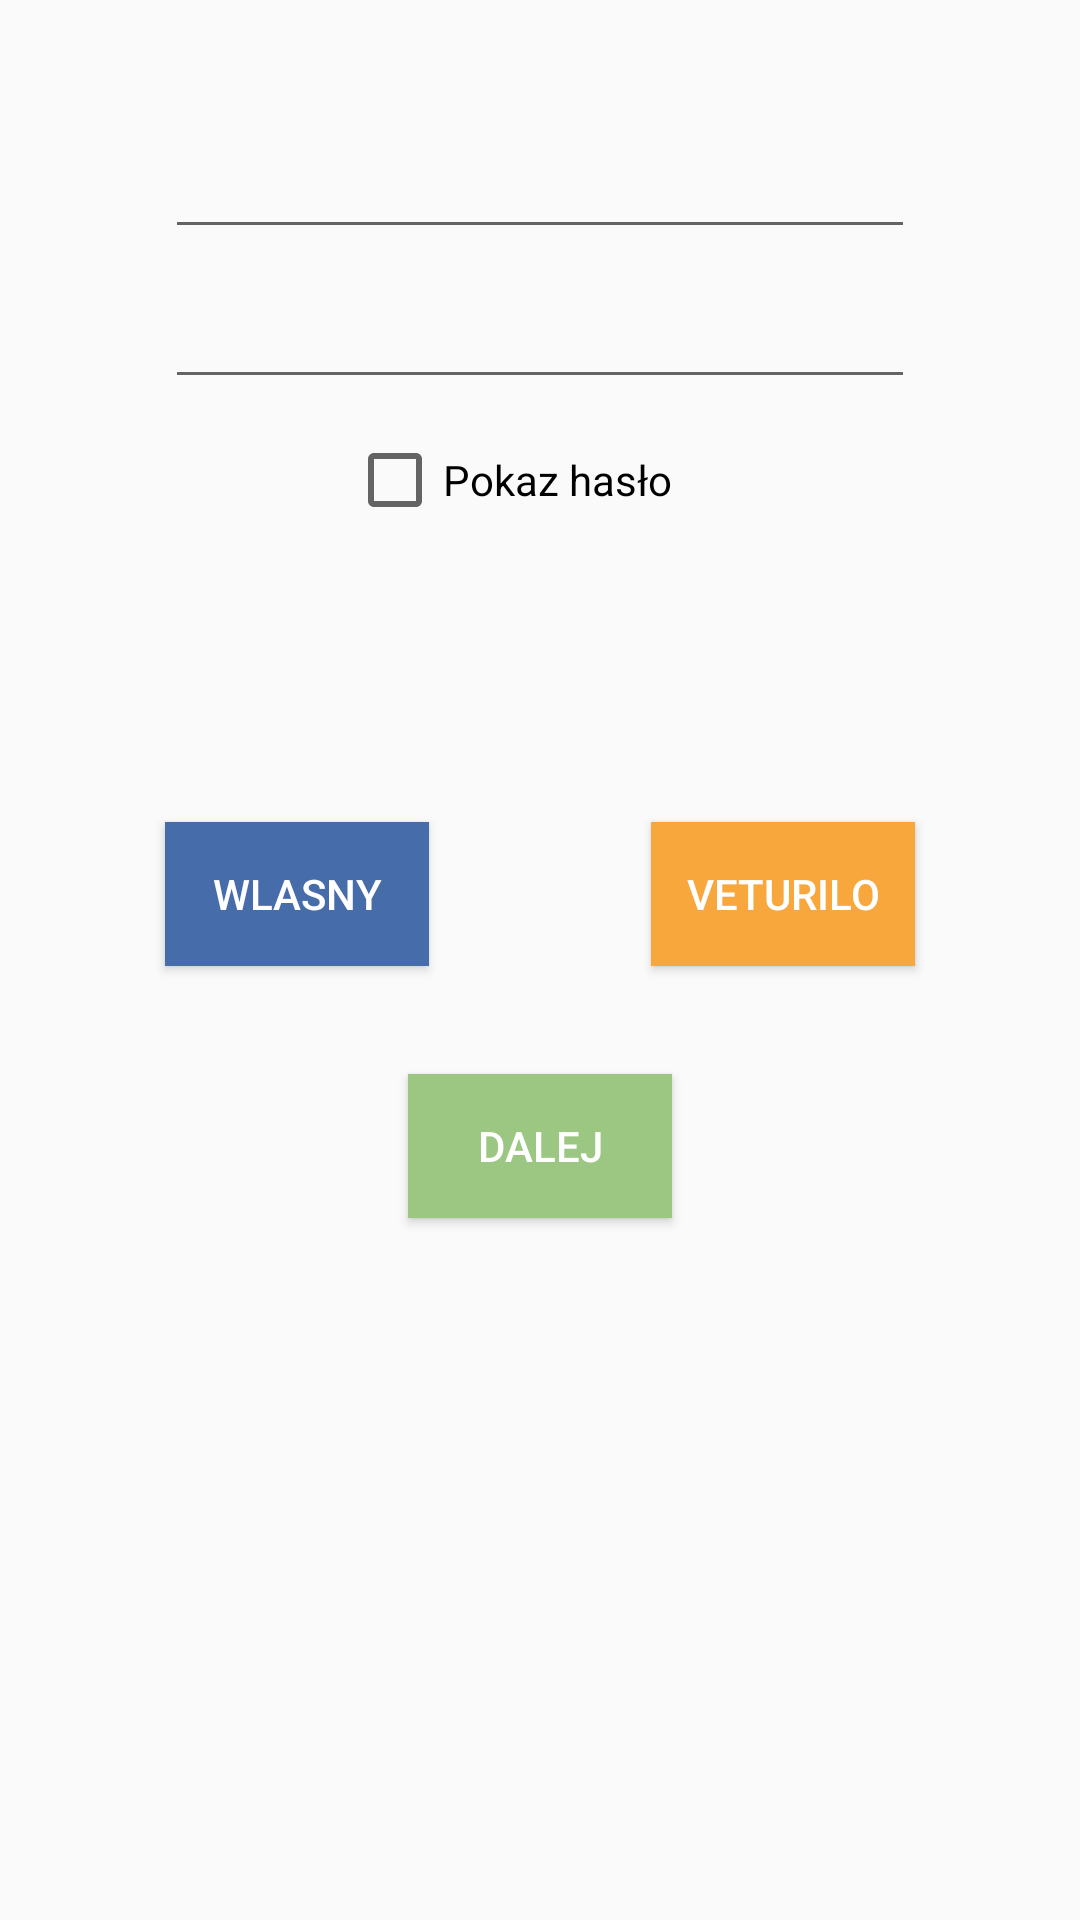

This screen was rendered from an Android layout file. Write that file and the resources it references.
<!-- AndroidManifest.xml: application theme AppTheme -->
<!-- res/layout/logowanie.xml -->
<?xml version="1.0" encoding="utf-8"?>
<RelativeLayout xmlns:android="http://schemas.android.com/apk/res/android"
    android:layout_width="match_parent"
    android:layout_height="match_parent">

    <Button
        android:id="@+id/button3"
        android:layout_width="wrap_content"
        android:layout_height="wrap_content"
        android:layout_below="@+id/button5"
        android:layout_centerHorizontal="true"
        android:layout_marginTop="36dp"
        android:layout_weight="1"
        android:background="#9CC783"
        android:text="Dalej"
        android:textColor="#FFFFFF" />

    <EditText
        android:id="@+id/editTextLogin"
        android:layout_width="250dp"
        android:layout_height="50dp"
        android:layout_alignParentTop="true"
        android:layout_centerHorizontal="true"
        android:layout_marginTop="33dp"
        android:width="200dp"
        android:height="150dp"
        android:ems="10"
        android:inputType="textPersonName" />

    <EditText
        android:id="@+id/editTextHaslo"
        android:layout_width="250dp"
        android:layout_height="50dp"
        android:layout_alignStart="@+id/editTextLogin"
        android:layout_below="@+id/editTextLogin"
        android:width="200dp"
        android:height="150dp"
        android:ems="10"
        android:inputType="textPassword" />

    <CheckBox

        android:id="@+id/cbShowPwd"
        android:layout_width="wrap_content"
        android:layout_height="wrap_content"
        android:layout_alignEnd="@+id/button3"
        android:layout_below="@+id/editTextLogin"
        android:layout_marginTop="61dp"
        android:text="Pokaz hasło" />

    <Button
        android:id="@+id/button4"
        android:layout_width="wrap_content"
        android:layout_height="wrap_content"
        android:layout_alignStart="@+id/editTextHaslo"
        android:layout_below="@+id/cbShowPwd"
        android:layout_marginTop="98dp"
        android:background="#466caa"
        android:text="Wlasny"
        android:textColor="#FFFFFF" />

    <Button
        android:id="@+id/button5"
        android:layout_width="wrap_content"
        android:layout_height="wrap_content"
        android:layout_alignBaseline="@+id/button4"
        android:layout_alignBottom="@+id/button4"
        android:layout_alignEnd="@+id/editTextHaslo"
        android:background="#F8A73D"
        android:text="Veturilo"
        android:textColor="#FFFFFF" />
</RelativeLayout>
<!-- resources referenced by this layout -->
<resources>
  <style name="AppTheme" parent="Theme.AppCompat.Light.DarkActionBar">
          
          <item name="colorPrimary">@color/colorPrimary1</item>
          <item name="colorPrimaryDark">@color/colorPrimaryDark1</item>
          <item name="colorAccent">@color/colorAccent</item>
      </style>
  <color name="colorPrimary1">#9CC783</color>
  <color name="colorPrimaryDark1">#B5D5A2</color>
  <color name="colorAccent">#FF4081</color>
</resources>
